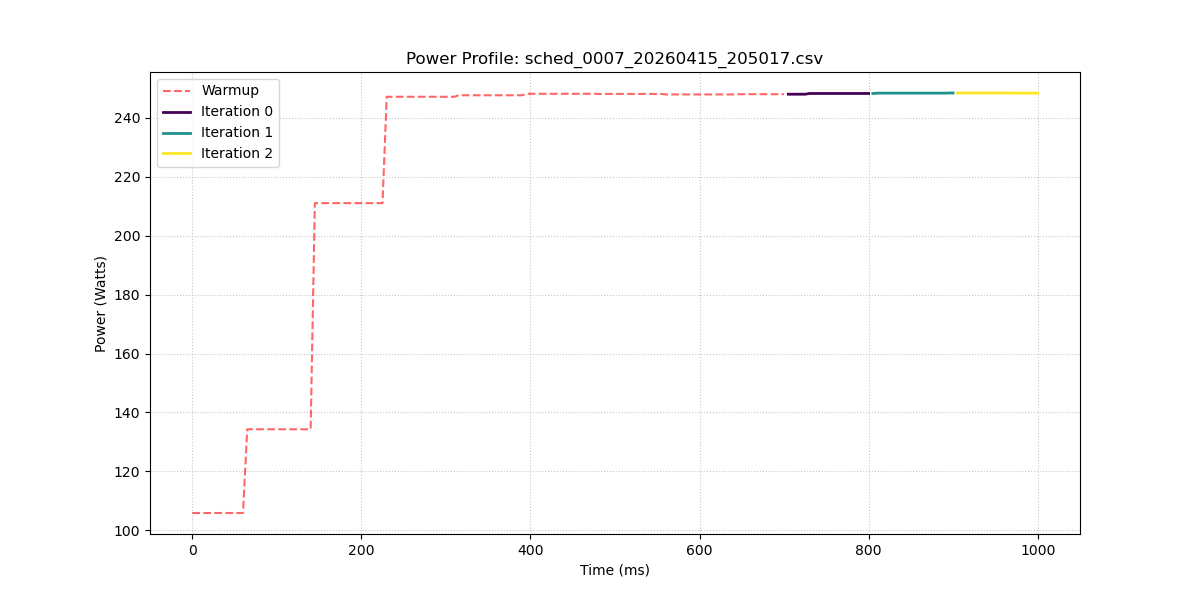

Source data for this figure (header and first rows):
sample_index, power_w, iteration_id
0, 105.8, -1
1, 105.8, -1
2, 105.8, -1
3, 105.8, -1
4, 105.8, -1
5, 105.8, -1
6, 105.8, -1
7, 105.8, -1
8, 105.8, -1
9, 105.8, -1
10, 105.8, -1
11, 105.8, -1
12, 105.8, -1
13, 134.3, -1
14, 134.3, -1
15, 134.3, -1
16, 134.3, -1
17, 134.3, -1
18, 134.3, -1
19, 134.3, -1
20, 134.3, -1
21, 134.3, -1
22, 134.3, -1
23, 134.3, -1
24, 134.3, -1
25, 134.3, -1
26, 134.3, -1
27, 134.3, -1
28, 134.3, -1
29, 211.1, -1
30, 211.1, -1
31, 211.1, -1
32, 211.1, -1
33, 211.1, -1
34, 211.1, -1
35, 211.1, -1
36, 211.1, -1
37, 211.1, -1
38, 211.1, -1
39, 211.1, -1
40, 211.1, -1
41, 211.1, -1
42, 211.1, -1
43, 211.1, -1
44, 211.1, -1
45, 211.1, -1
46, 247.2, -1
47, 247.2, -1
48, 247.2, -1
49, 247.2, -1
50, 247.2, -1
51, 247.2, -1
52, 247.2, -1
53, 247.2, -1
54, 247.2, -1
55, 247.2, -1
56, 247.2, -1
57, 247.2, -1
58, 247.2, -1
59, 247.2, -1
... 141 more rows
